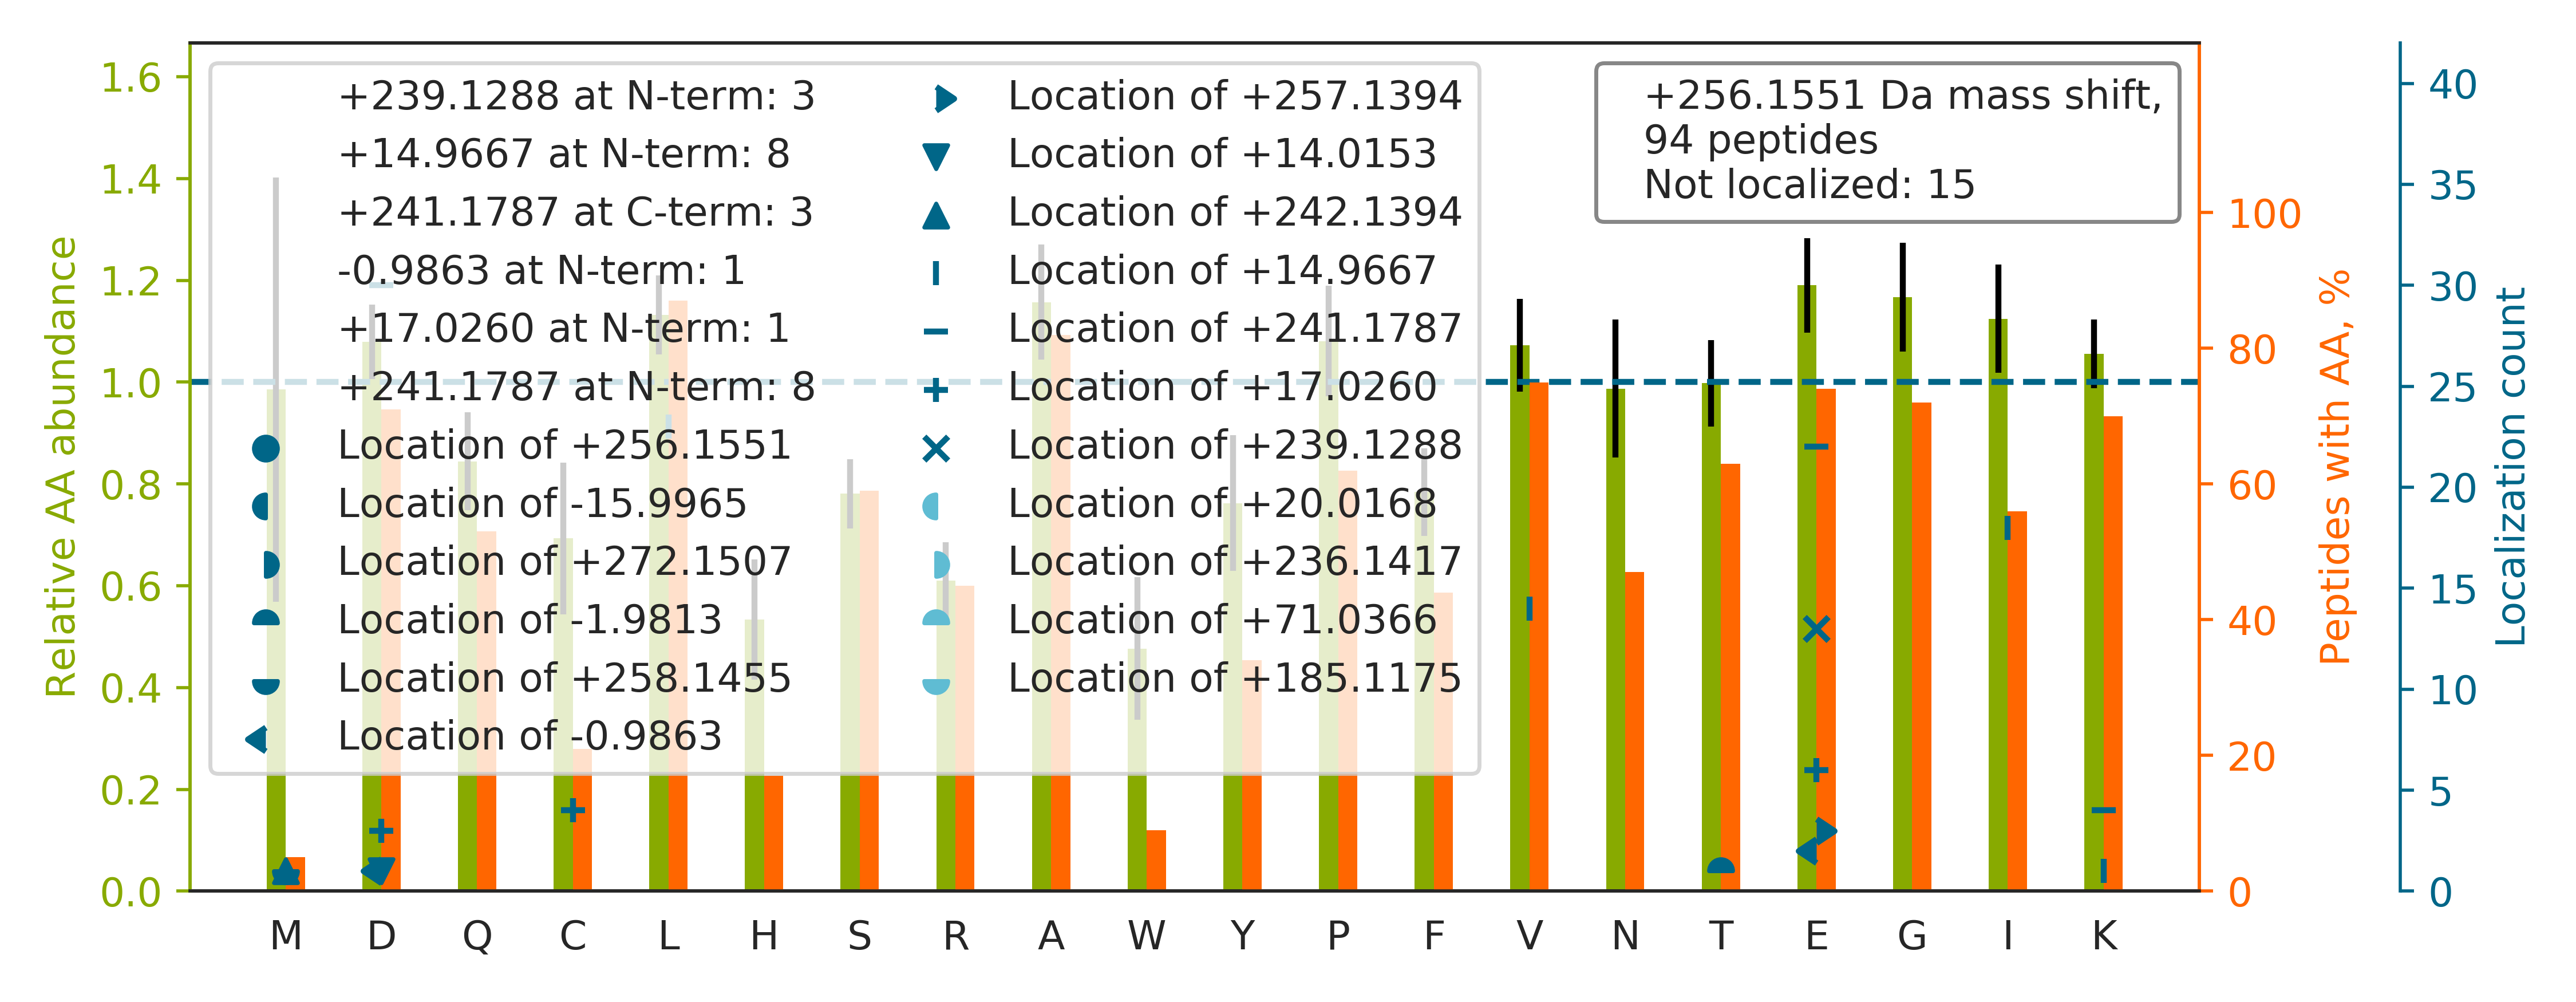

Values plotted in this chart, from the file beside it:
top isoform	localization score	spectrum
NDEELNK[+241]LLGGV[+15]TIAQGGVLPNIQAVLLP…	0.6084	51CPTAC_COprospective_W_VU_20160215_16CO…
LQE[-1]E[+257]IQLKEEAENNLAAFR	0.9912	67CPTAC_COprospective_W_VU_20160324_16CO…
TGLD[+241]SPTGI[+15]DFSDITANSFTVHWIAPR	0.53	59CPTAC_COprospective_W_VU_20160308_13CO…
SGNTFRPEVHLLPPPSEELAL[+15]NE[+241]LVTLTC…	0.09619	51CPTAC_COprospective_W_VU_20160215_16CO…
VDVFNANSNLSSGPLPIFPLEQLVNKPVEELPEGVDPSR		56CPTAC_COprospective_W_VU_20160303_01CO…
VPIPWVSGTSASTPVFGGILSLINEHR		67CPTAC_COprospective_W_VU_20160324_16CO…
VIHDNFGIV[+15]E[+241]GLMTTVHAITATQK	0.3866	90CPTAC_COprospective_W_VU_20160728_11CO…
TVEELL[+15]E[+241]TGLIQVATKEEELNAIR	0.8782	88CPTAC_COprospective_W_VU_20160705_11CO…
DNTIEHLLPLFLAQLKDECPEVR		59CPTAC_COprospective_W_VU_20160308_13CO…
TPSSYGAGELLD[+241]FSL[+15]ADAVNQEFLTTR	0.3537	22CPTAC_COprospective_W_VU_20150202_05CO…
EKVETE[+241]L[+15]QGVCDTVLGLLDSHLIK	0.0005159	87CPTAC_COprospective_W_VU_20160701_09CO…
TAE[+241]FAPFVVFI[+15]AAPTITPGLNEDESLQR	0.9382	53CPTAC_COprospective_W_VU_20160226_11CO…
SDAE[+239]E[+17]DGGTVSQEEEDRKPK	0.02434	54CPTAC_COprospective_W_VU_20160226_01CO…
DGTVL[+15]CE[+241]LINALYPEGQAPVK	0.002558	57CPTAC_COprospective_W_VU_20160317_15CO…
D[+241]FL[+15]DGVYAFEYYPSTPGR	0.01664	45CPTAC_COprospective_W_VU_20151202_05CO…
NAPAIIFIDEL[+15]D[+241]AIAPK	0.8486	60CPTAC_COprospective_W_VU_20160311_27CO…
GAD[+241]FL[+15]VTEVENGGSLGSK	0.9316	44CPTAC_COprospective_W_VU_20151202_20CO…
ALVLIAFAQYL[+15]QQCPFE[+241]DHVK	0.8328	34CPTAC_COprospective_W_VU_20150824_11CO…
D[+241]I[+15]NQEVYNFLATAGAK	1	87CPTAC_COprospective_W_VU_20160701_09CO…
GAD[+241]FL[+15]VTEVENGGSLGSKK	0.8803	49CPTAC_COprospective_W_VU_20151222_11CO…
GE[+257]D[-1]EDKGPPCGPVNCNEK	0.9029	28CPTAC_COprospective_W_VU_20150810_05CO…
GCPAALPLSNLYE[+241]TL[+15]GVVGSTTTQLYTDR…	0.8729	51CPTAC_COprospective_W_VU_20160215_16CO…
E[-1]E[+257]APSLRPAPPPISGGGYR	0.05511	53CPTAC_COprospective_W_VU_20160226_11CO…
LSIAE[+241]V[+15]VHQLQEIAAAR	0.5794	88CPTAC_COprospective_W_VU_20160705_11CO…
TVTAM[+242]D[+14]VVYALK	0.6425	41CPTAC_COprospective_W_VU_20151124_21CO…
VLTQIGTSI[+15]QD[+241]FIEAEDDLSSFR	0.9199	69CPTAC_COprospective_W_VU_20160407_22CO…
NLEVLNFFNNQI[+15]E[+241]ELPTQISSLQK	0.8392	52CPTAC_COprospective_W_VU_20160223_11CO…
VNV[+15]D[+241]EVGGEALGR	0.3361	82CPTAC_COprospective_W_VU_20160520_11CO…
AKFYPEDVAEELI[+15]QD[+241]ITQK	0.4574	68CPTAC_COprospective_W_VU_20160406_14CO…
LINGGIAGLIGVTCVFPIDLAK		87CPTAC_COprospective_W_VU_20160701_09CO…
AFAFVTFADDQIAQSLCGEDLIIK		87CPTAC_COprospective_W_VU_20160701_09CO…
HSQAVE[+17]E[+239]LAEQLEQTKR	0.5446	45CPTAC_COprospective_W_VU_20151202_05CO…
ALAAGGYD[+241]V[+15]EKNNSR	0.9134	62CPTAC_COprospective_W_VU_20160311_05CO…
D[+241]IV[+15]PGDIVEIAVGDKVPADIR	0.9791	83CPTAC_COprospective_W_VU_20160524_05CO…
EPGQDLVVLPLSI[+15]TTD[+241]FIPSFR	0.7126	69CPTAC_COprospective_W_VU_20160407_22CO…
LLADPTGAFGK		50CPTAC_COprospective_W_VU_20151222_05CO…
ATLVCLI[+15]SD[+241]FYPGAVTVAWK	0.8811	69CPTAC_COprospective_W_VU_20160407_22CO…
DVTATVD[+241]SL[+15]PLITASILSK	0.8021	22CPTAC_COprospective_W_VU_20150202_05CO…
TISSSLAVVDLID[+241]AI[+15]QPGCINYDLVK	0.8606	69CPTAC_COprospective_W_VU_20160407_22CO…
SGDRGETGPAGPTGPVGPVGAR		70CPTAC_COprospective_W_VU_20160421_11CO…
SYE[+241]L[+15]PDGQVITIGNER	0.9983	54CPTAC_COprospective_W_VU_20160226_01CO…
LPD[+17]GSE[+239]IPLPPILLGR	0.007277	25CPTAC_COprospective_W_VU_20160726_05CO…
L[+15]VNE[+241]VTEFAK	0.5178	53CPTAC_COprospective_W_VU_20160226_11CO…
E[+239]PC[+17]VESLVSQYFQTVTDYGK	0.9838	51CPTAC_COprospective_W_VU_20160215_16CO…
ASI[+15]HE[+241]AWTDGK	0.6508	87CPTAC_COprospective_W_VU_20160701_09CO…
V[+15]D[+241]SLLENLEKIEK	0.9903	88CPTAC_COprospective_W_VU_20160705_11CO…
GALQYLVPI[+15]LTQTLTK[+241]	0.8786	53CPTAC_COprospective_W_VU_20160226_11CO…
D[+241]I[+15]ALVQQLFEALCKEEPETR	0.9888	56CPTAC_COprospective_W_VU_20160303_01CO…
D[+17]YE[+239]TATLSEIKALLK	0.5089	85CPTAC_COprospective_W_VU_20160630_11CO…
IIYLNQLLQEDSLNVADLTSLR		80CPTAC_COprospective_W_VU_20160517_11CO…
VVSVLTVVHQDWLNGK		29CPTAC_COprospective_W_VU_20150810_11CO…
QQE[+241]AAL[+15]ELEELKK	0.8926	65CPTAC_COprospective_W_VU_20160322_05CO…
E[+239]C[+17]ANGYLELLDHVLLTLQKPSPELK	0.9894	88CPTAC_COprospective_W_VU_20160705_11CO…
LPSGLPVSLLTLYLDNNK		59CPTAC_COprospective_W_VU_20160308_13CO…
L[+15]E[+241]QLFQDEVAK	0.9992	33CPTAC_COprospective_W_VU_20150818_11CO…
HAQAV[+15]EE[+241]LTEQLEQFKR	0.8423	67CPTAC_COprospective_W_VU_20160324_16CO…
ASAPLPGLSAPGR		70CPTAC_COprospective_W_VU_20160421_11CO…
KPAAATV[+15]TK[+241]	1.0	61CPTAC_COprospective_W_VU_20160707_11CO…
GPAGPSGPAGK		07CPTAC_COprospective_W_VU_20150915_05CO…
VPLLLE[+17]E[+239]QGVVDYFLR	0.03984	51CPTAC_COprospective_W_VU_20160215_16CO…
... 34 more rows
